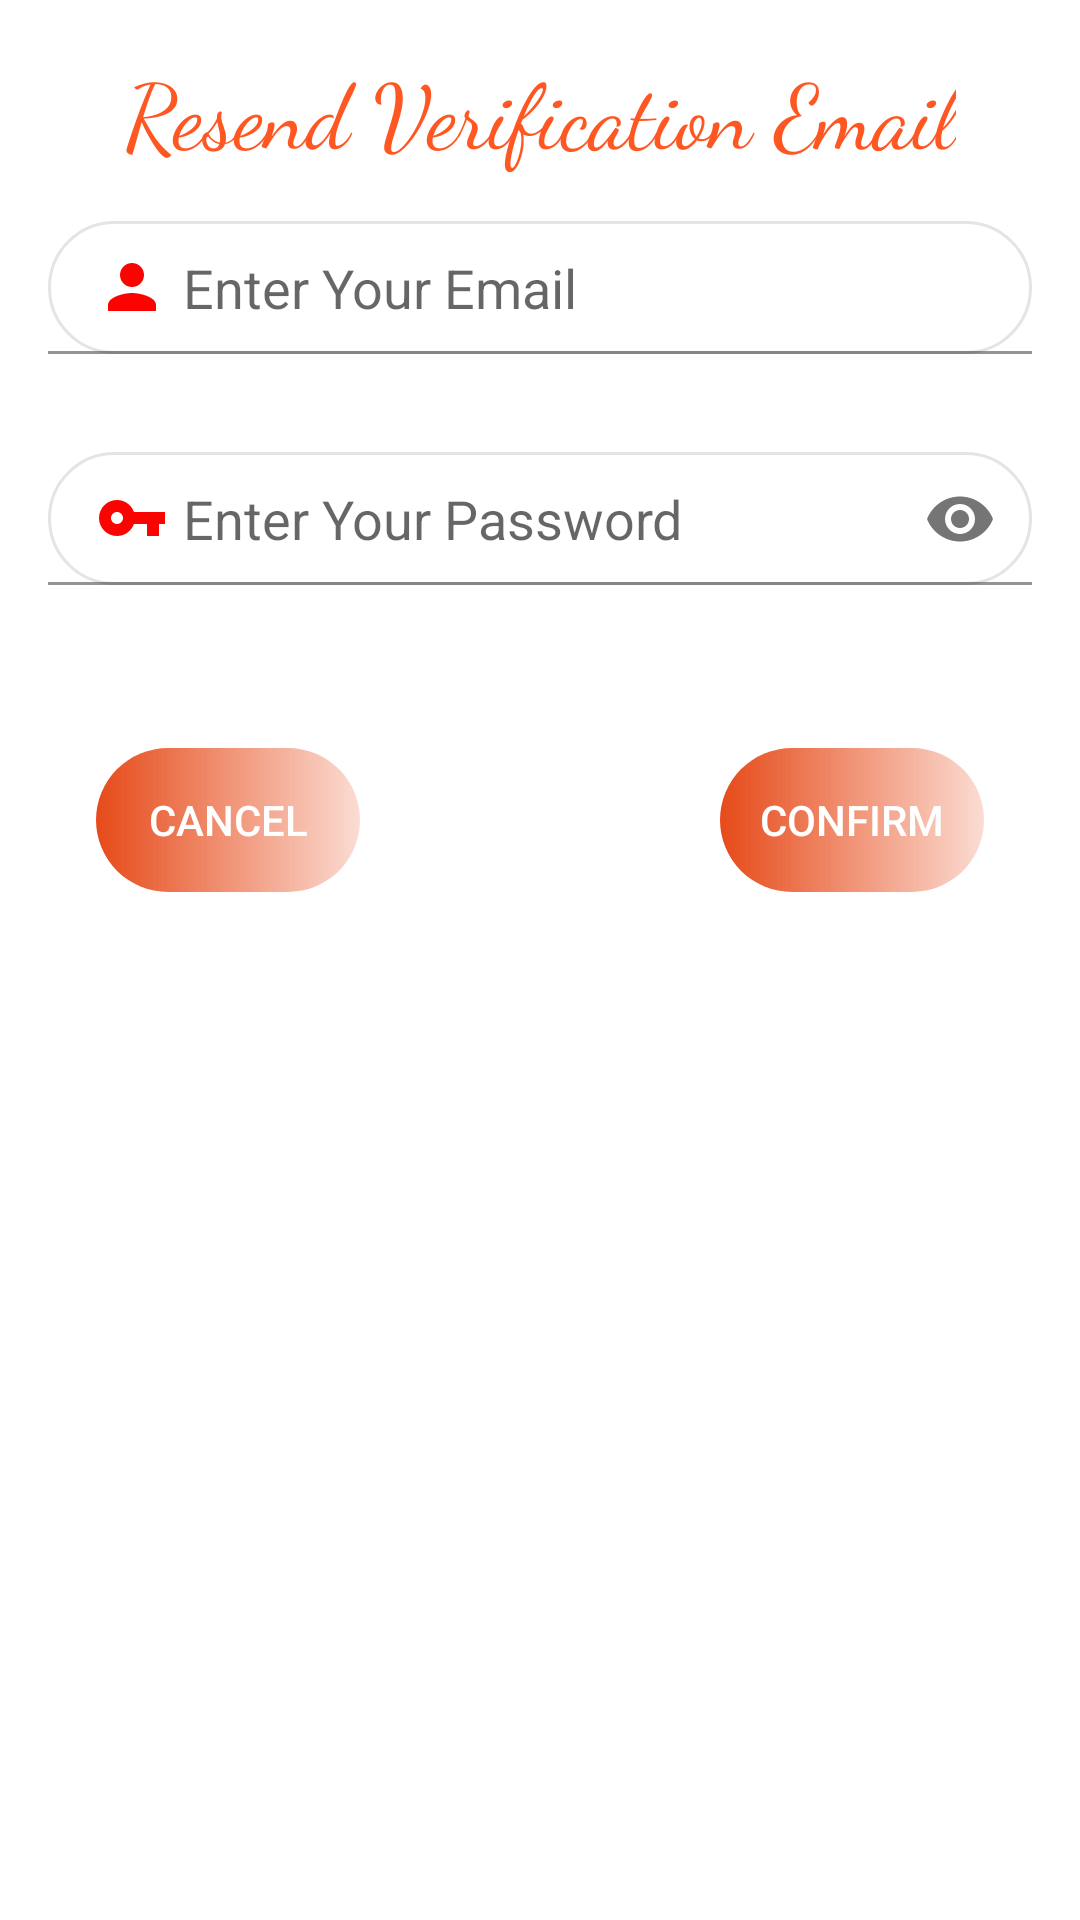

Android layout source for this screen:
<!-- AndroidManifest.xml: application theme Theme.TripPlannerPro -->
<!-- res/layout/fragment_resend_verification_email_dailog.xml -->
<?xml version="1.0" encoding="utf-8"?>
<androidx.constraintlayout.widget.ConstraintLayout xmlns:android="http://schemas.android.com/apk/res/android"
    xmlns:app="http://schemas.android.com/apk/res-auto"
    xmlns:tools="http://schemas.android.com/tools"
    android:layout_width="match_parent"
    android:layout_height="match_parent"
    tools:context=".view.ResendVerificationEmailDailogFragment">


    <TextView
        android:id="@+id/resend_verification_email_dialog_fragment_tv"
        android:layout_width="wrap_content"
        android:layout_height="wrap_content"
        android:layout_margin="16dp"
        android:fontFamily="cursive"
        android:gravity="center"
        android:maxLines="1"
        android:text="@string/resend_verification_email"
        android:textColor="@color/primary_color"
        android:textSize="30sp"
        app:layout_constraintLeft_toLeftOf="parent"
        app:layout_constraintRight_toRightOf="parent"
        app:layout_constraintTop_toTopOf="parent" />
    <com.google.android.material.textfield.TextInputLayout
        android:id="@+id/emailVTextInputLayout"
        android:layout_width="0dp"
        android:layout_height="wrap_content"
        android:layout_marginStart="16dp"
        android:layout_marginEnd="16dp"
        app:hintEnabled="false"
        android:layout_marginBottom="0dp"
        app:layout_constraintEnd_toEndOf="parent"
        app:layout_constraintStart_toStartOf="parent"
        app:layout_constraintTop_toBottomOf="@+id/resend_verification_email_dialog_fragment_tv">

        <EditText
            android:id="@+id/email_dialog_fragment_et"
            android:layout_marginBottom="15dp"
            android:layout_width="match_parent"
            android:layout_height="wrap_content"
            style="@style/editTextTheme"
            android:drawableStart="@drawable/person"
            android:hint="@string/email"
            android:inputType="textEmailAddress"
            />
    </com.google.android.material.textfield.TextInputLayout>

    <com.google.android.material.textfield.TextInputLayout
        android:id="@+id/passwordVTextInputLayout"
        app:passwordToggleEnabled="true"
        android:layout_width="0dp"
        android:layout_height="wrap_content"
        android:layout_marginStart="16dp"
        android:layout_marginEnd="16dp"
        app:hintEnabled="false"
        app:layout_constraintEnd_toEndOf="parent"
        app:layout_constraintStart_toStartOf="parent"
        app:layout_constraintTop_toBottomOf="@id/emailVTextInputLayout">

        <EditText
            android:id="@+id/password_dialog_fragment_et"
            android:layout_width="match_parent"
            android:layout_height="wrap_content"
            style="@style/editTextTheme"
            android:drawableStart="@drawable/password"
            android:hint="@string/password"
            android:inputType="textPassword" />
    </com.google.android.material.textfield.TextInputLayout>


    <Button
        android:id="@+id/cancel_btn"
        android:layout_width="wrap_content"
        android:layout_height="wrap_content"
        android:layout_marginStart="32dp"
        android:layout_marginTop="32dp"
        android:layout_marginBottom="16dp"
        android:background="@drawable/btn_bg"
        android:text="@string/cancel"
        android:textColor="#FFF"
        app:layout_constraintBottom_toBottomOf="parent"
        app:layout_constraintEnd_toStartOf="@+id/confirm_btn"
        app:layout_constraintHorizontal_bias="0.5"
        app:layout_constraintStart_toStartOf="parent"
        app:layout_constraintTop_toBottomOf="@+id/passwordVTextInputLayout"
        app:layout_constraintVertical_bias="0.059"
        app:layout_constraintHorizontal_chainStyle="spread_inside"/>

    <Button
        android:id="@+id/confirm_btn"
        app:layout_constraintHorizontal_chainStyle="spread_inside"
        android:layout_width="wrap_content"
        android:layout_height="wrap_content"
        android:layout_marginTop="32dp"
        android:layout_marginEnd="32dp"
        android:layout_marginBottom="16dp"
        android:background="@drawable/btn_bg"
        android:text="@string/confirm"
        android:textColor="#FFF"
        app:layout_constraintBottom_toBottomOf="parent"
        app:layout_constraintEnd_toEndOf="parent"
        app:layout_constraintHorizontal_bias="0.5"
        app:layout_constraintStart_toEndOf="@+id/cancel_btn"
        app:layout_constraintTop_toBottomOf="@+id/passwordVTextInputLayout"
        app:layout_constraintVertical_bias="0.059" />

</androidx.constraintlayout.widget.ConstraintLayout>
<!-- resources referenced by this layout -->
<resources>
  <color name="primary_color">#FF5722</color>
  <!-- drawable btn_bg (drawable-mdpi) -->
  <?xml version="1.0" encoding="utf-8"?>
  <shape
      xmlns:android="http://schemas.android.com/apk/res/android"
      >
      <corners android:radius="30dp"/>
      <gradient android:startColor="@color/dark_primary_color"
          android:endColor="#39EC6338"/>
  
  </shape>
  <!-- drawable password (drawable) -->
  <vector android:height="24dp" android:tint="#FB0300"
      android:viewportHeight="24" android:viewportWidth="24"
      android:width="24dp" xmlns:android="http://schemas.android.com/apk/res/android">
      <path android:fillColor="@android:color/white" android:pathData="M12.65,10C11.83,7.67 9.61,6 7,6c-3.31,0 -6,2.69 -6,6s2.69,6 6,6c2.61,0 4.83,-1.67 5.65,-4H17v4h4v-4h2v-4H12.65zM7,14c-1.1,0 -2,-0.9 -2,-2s0.9,-2 2,-2 2,0.9 2,2 -0.9,2 -2,2z"/>
  </vector>
  <!-- drawable person (drawable) -->
  <vector android:height="24dp" android:tint="#FB0300"
      android:viewportHeight="24" android:viewportWidth="24"
      android:width="24dp" xmlns:android="http://schemas.android.com/apk/res/android">
      <path android:fillColor="@android:color/white" android:pathData="M12,12c2.21,0 4,-1.79 4,-4s-1.79,-4 -4,-4 -4,1.79 -4,4 1.79,4 4,4zM12,14c-2.67,0 -8,1.34 -8,4v2h16v-2c0,-2.66 -5.33,-4 -8,-4z"/>
  </vector>
  <string name="cancel">cancel</string>
  <string name="confirm">confirm</string>
  <string name="email">Enter Your Email</string>
  <string name="password">Enter Your Password</string>
  <string name="resend_verification_email">"Resend Verification Email"</string>
  <style name="editTextTheme" parent="android:Widget.EditText">
          <item name="android:padding">10dp</item>
          <item name="android:ems">10</item>
          <item name="android:drawablePadding">5dp</item>
          <item name="android:background">@drawable/edit_text_bg</item>
          <item name="android:layout_marginTop">16dp</item>
      </style>
  <style name="Theme.TripPlannerPro" parent="Theme.MaterialComponents.DayNight.NoActionBar">
          
          <item name="colorPrimary">@color/primary_color</item>
          <item name="colorPrimaryVariant">@color/dark_primary_color</item>
          <item name="colorOnPrimary">@color/white</item>
          
          <item name="colorSecondary">@color/light_primary_color</item>
          <item name="colorSecondaryVariant">@color/accent_color</item>
          <item name="colorOnSecondary">@color/black</item>
          
          <item name="android:statusBarColor" tools:targetApi="l">?attr/colorPrimaryVariant</item>
          
      </style>
  <color name="dark_primary_color">#E64A19</color>
  <!-- drawable edit_text_bg (drawable) -->
  <?xml version="1.0" encoding="utf-8"?>
  <shape xmlns:android="http://schemas.android.com/apk/res/android">
      <corners android:radius="30dp" />
      <stroke android:width="1dp" android:color="#E7E3E3"/>
  
  </shape>
  <color name="white">#FFFFFFFF</color>
  <color name="light_primary_color">#FFCCBC</color>
  <color name="accent_color">#03A9F4</color>
  <color name="black">#FF000000</color>
</resources>
